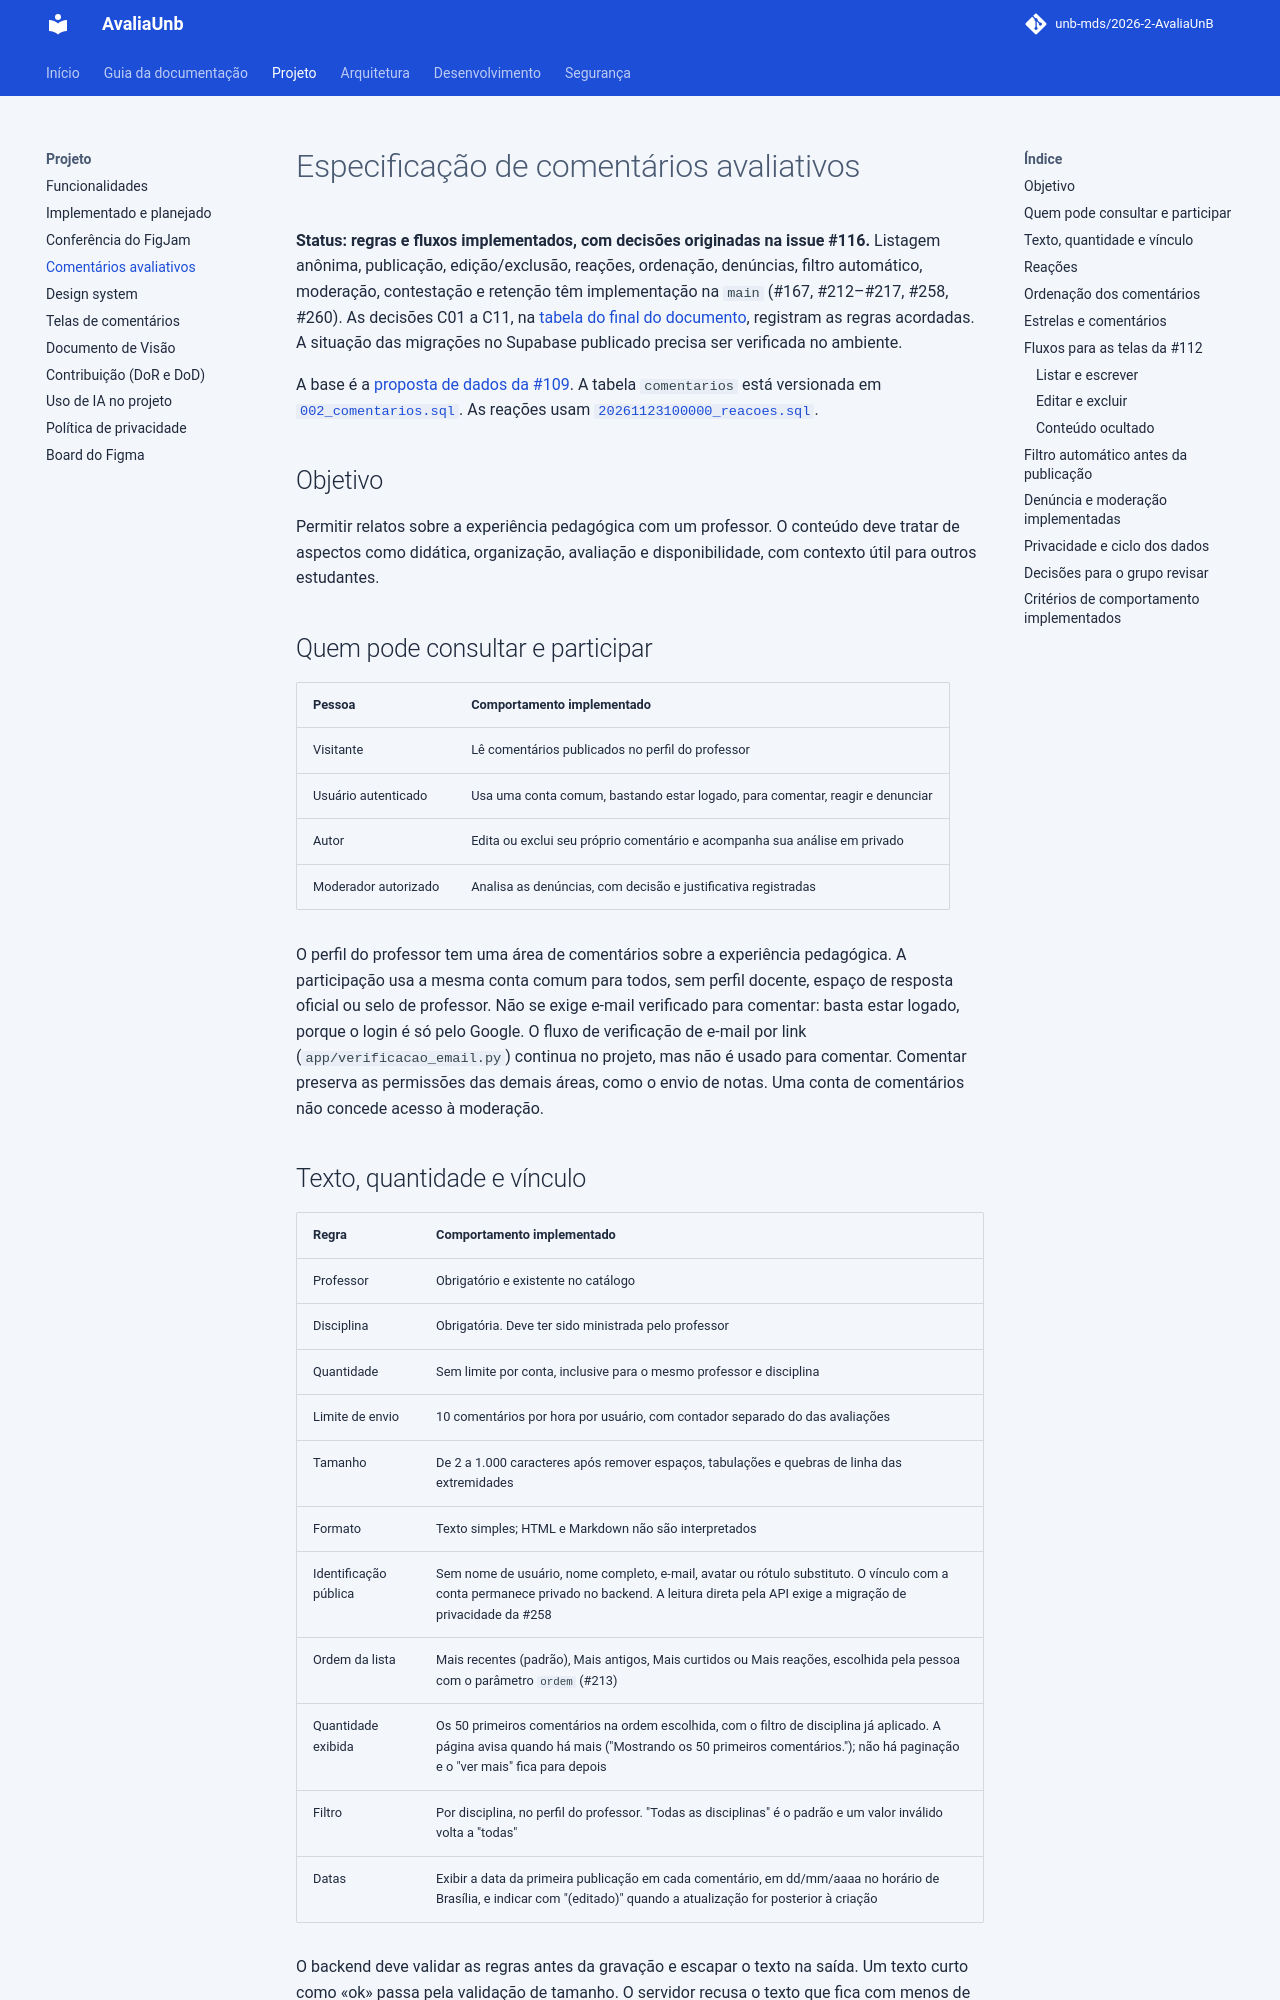

repository: unb-mds/2026-2-AvaliaUnB · page: COMENTARIOS/index.html · generator: mkdocs

# Especificação de comentários avaliativos

**Status: regras e fluxos implementados, com decisões originadas na issue #116.**
Listagem anônima, publicação, edição/exclusão, reações, ordenação, denúncias,
filtro automático, moderação, contestação e retenção têm implementação na
`main` (#167, #212–#217, #258, #260). As decisões C01 a C11, na
[tabela do final do documento](#decisoes-para-o-grupo-revisar), registram as
regras acordadas. A situação das migrações no Supabase publicado precisa ser
verificada no ambiente.

A base é a [proposta de dados da #109](Modelo%20de%20Dados.md#6-proposta-tabela-comentarios).
A tabela `comentarios` está versionada em
[`002_comentarios.sql`](migrations/002_comentarios.sql). As reações usam
[`20261123100000_reacoes.sql`](migrations/20261123100000_reacoes.sql).

## Objetivo

Permitir relatos sobre a experiência pedagógica com um professor. O conteúdo
deve tratar de aspectos como didática, organização,
avaliação e disponibilidade, com contexto útil para outros estudantes.

## Quem pode consultar e participar

| Pessoa | Comportamento implementado |
|---|---|
| Visitante | Lê comentários publicados no perfil do professor |
| Usuário autenticado | Usa uma conta comum, bastando estar logado, para comentar, reagir e denunciar |
| Autor | Edita ou exclui seu próprio comentário e acompanha sua análise em privado |
| Moderador autorizado | Analisa as denúncias, com decisão e justificativa registradas |

O perfil do professor tem uma área de comentários sobre a experiência pedagógica.
A participação usa a mesma conta comum para todos, sem perfil docente, espaço
de resposta oficial ou selo de professor. Não se exige e-mail verificado para
comentar: basta estar logado, porque o login é só pelo Google. O fluxo de
verificação de e-mail por link (`app/verificacao_email.py`) continua no
projeto, mas não é usado para comentar. Comentar preserva as permissões das
demais áreas, como o envio de notas.
Uma conta de comentários não concede acesso à moderação.

## Texto, quantidade e vínculo

| Regra | Comportamento implementado |
|---|---|
| Professor | Obrigatório e existente no catálogo |
| Disciplina | Obrigatória. Deve ter sido ministrada pelo professor |
| Quantidade | Sem limite por conta, inclusive para o mesmo professor e disciplina |
| Limite de envio | 10 comentários por hora por usuário, com contador separado do das avaliações |
| Tamanho | De 2 a 1.000 caracteres após remover espaços, tabulações e quebras de linha das extremidades |
| Formato | Texto simples; HTML e Markdown não são interpretados |
| Identificação pública | Sem nome de usuário, nome completo, e-mail, avatar ou rótulo substituto. O vínculo com a conta permanece privado no backend. A leitura direta pela API exige a migração de privacidade da #258 |
| Ordem da lista | Mais recentes (padrão), Mais antigos, Mais curtidos ou Mais reações, escolhida pela pessoa com o parâmetro `ordem` (#213) |
| Quantidade exibida | Os 50 primeiros comentários na ordem escolhida, com o filtro de disciplina já aplicado. A página avisa quando há mais ("Mostrando os 50 primeiros comentários."); não há paginação e o "ver mais" fica para depois |
| Filtro | Por disciplina, no perfil do professor. "Todas as disciplinas" é o padrão e um valor inválido volta a "todas" |
| Datas | Exibir a data da primeira publicação em cada comentário, em dd/mm/aaaa no horário de Brasília, e indicar com "(editado)" quando a atualização for posterior à criação |

O backend deve validar as regras antes da gravação e escapar o texto na saída.
Um texto curto como «ok» passa pela validação de tamanho. O servidor recusa
o texto que fica com menos de dois caracteres depois de remover os espaços
em branco das extremidades.

A autoria sempre vem da sessão autenticada. O servidor deve ignorar um
`usuario_id` enviado pelo formulário. O servidor valida o vínculo entre a
disciplina e o professor.
Na listagem pública, a API retorna só os campos de exibição e o ID do comentário.
O servidor usa o vínculo privado para indicar ao autor quais ações estão
disponíveis na sua sessão.
